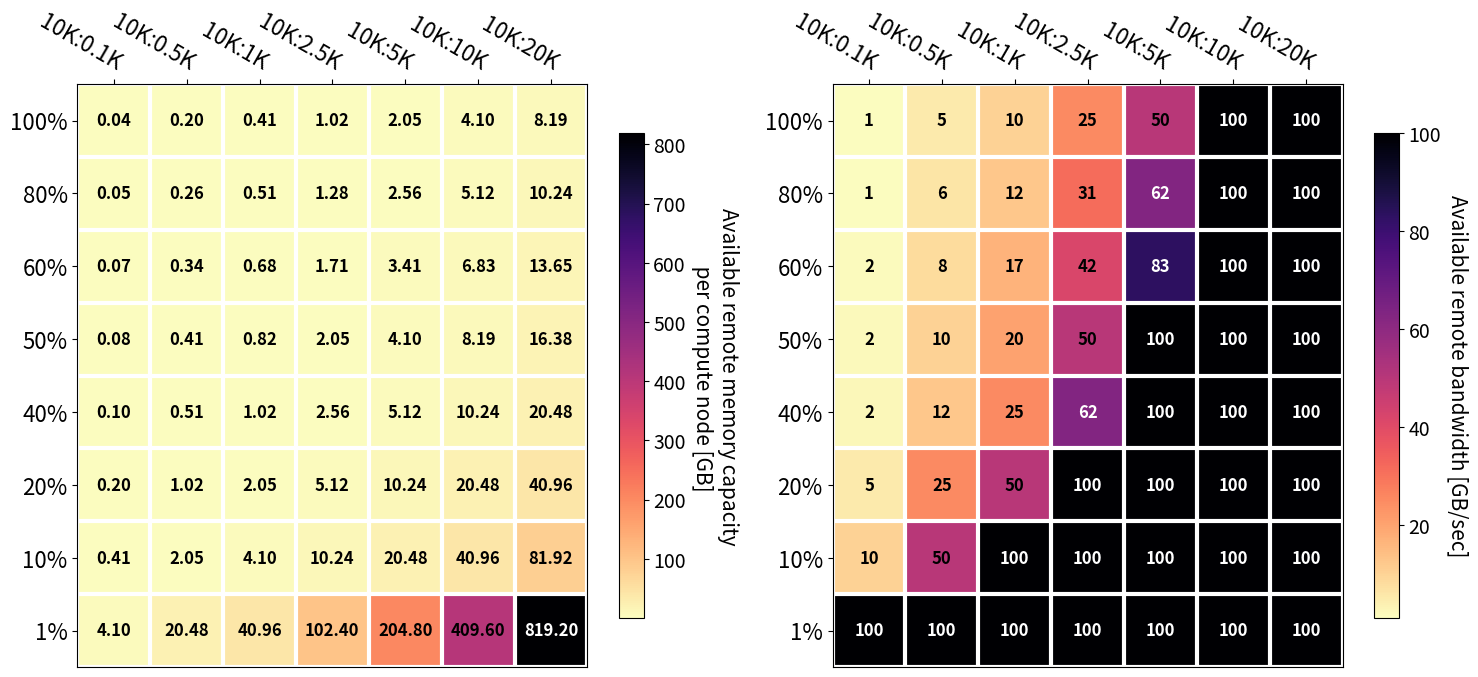

Generate this figure with matplotlib:
import numpy as np
import matplotlib
import matplotlib.pyplot as plt


def heatmap(data, row_labels, col_labels, ax=None,
            cbar_kw={}, cbarlabel="", **kwargs):
    """
    Create a heatmap from a numpy array and two lists of labels.

    Parameters
    ----------
    data
        A 2D numpy array of shape (M, N).
    row_labels
        A list or array of length M with the labels for the rows.
    col_labels
        A list or array of length N with the labels for the columns.
    ax
        A `matplotlib.axes.Axes` instance to which the heatmap is plotted.  If
        not provided, use current axes or create a new one.  Optional.
    cbar_kw
        A dictionary with arguments to `matplotlib.Figure.colorbar`.  Optional.
    cbarlabel
        The label for the colorbar.  Optional.
    **kwargs
        All other arguments are forwarded to `imshow`.
    """

    if not ax:
        ax = plt.gca()

    # Plot the heatmap
    im = ax.imshow(data, **kwargs)

    # Create colorbar
    cbar = ax.figure.colorbar(im, ax=ax, **cbar_kw,shrink=0.5)
    cbar.ax.set_ylabel(cbarlabel, rotation=-90, va="bottom",size=15)
    cbar.ax.tick_params(labelsize=14)

    num_elements = len(farmers)
    X_Tick_List = []
    for item in range (0,num_elements):
        X_Tick_List.append(item)
    ax.set_xticks(ticks=X_Tick_List)
    ax.set_xticklabels(col_labels)
    num_elements = len(vegetables)
    X_Tick_List = []
    for item in range (0,num_elements):
        X_Tick_List.append(item)
    ax.set_yticks(ticks=X_Tick_List)
    ax.set_yticklabels(row_labels)
    # Show all ticks and label them with the respective list entries.
    #ax.set_xticks(np.arange(data.shape[1]), labels=col_labels,size=20)
    #ax.set_yticks(np.arange(data.shape[0]), labels=row_labels,size=20)

    # Let the horizontal axes labeling appear on top.
    ax.tick_params(top=True, bottom=False,
                   labeltop=True, labelbottom=False,labelsize=16)

    # Rotate the tick labels and set their alignment.
    plt.setp(ax.get_xticklabels(), rotation=-30, ha="right",
             rotation_mode="anchor",size=16)

    ## Turn spines off and create white grid.
    #ax.spines[:].set_visible(False)

    ax.set_xticks(np.arange(data.shape[1]+1)-.5, minor=True)
    ax.set_yticks(np.arange(data.shape[0]+1)-.5, minor=True)
    ax.grid(which="minor", color="w", linestyle='-', linewidth=3)
    ax.tick_params(which="minor", bottom=False, left=False)

    return im, cbar


def annotate_heatmap(im, data=None, valfmt="{x:.2f}",
                     textcolors=("black", "white"),
                     threshold=None, **textkw):
    """
    A function to annotate a heatmap.

    Parameters
    ----------
    im
        The AxesImage to be labeled.
    data
        Data used to annotate.  If None, the image's data is used.  Optional.
    valfmt
        The format of the annotations inside the heatmap.  This should either
        use the string format method, e.g. "$ {x:.2f}", or be a
        `matplotlib.ticker.Formatter`.  Optional.
    textcolors
        A pair of colors.  The first is used for values below a threshold,
        the second for those above.  Optional.
    threshold
        Value in data units according to which the colors from textcolors are
        applied.  If None (the default) uses the middle of the colormap as
        separation.  Optional.
    **kwargs
        All other arguments are forwarded to each call to `text` used to create
        the text labels.
    """

    if not isinstance(data, (list, np.ndarray)):
        data = im.get_array()

    # Normalize the threshold to the images color range.
    if threshold is not None:
        threshold = im.norm(threshold)
    else:
        threshold = im.norm(data.max())/2.

    # Set default alignment to center, but allow it to be
    # overwritten by textkw.
    kw = dict(horizontalalignment="center",
              verticalalignment="center")
    kw.update(textkw)

    # Get the formatter in case a string is supplied
    if isinstance(valfmt, str):
        valfmt = matplotlib.ticker.StrMethodFormatter(valfmt)

    # Loop over the data and create a `Text` for each "pixel".
    # Change the text's color depending on the data.
    texts = []
    for i in range(data.shape[0]):
        for j in range(data.shape[1]):
            kw.update(color=textcolors[int(im.norm(data[i, j]) > threshold)])
            text = im.axes.text(j, i, valfmt(data[i, j], None), **kw)
            texts.append(text)

    return texts

vegetables = ["100%", "80%", "60%", "50%",
              "40%", "20%","10%","1%",]
farmers = ["10K:0.1K","10K:0.5K","10K:1K", "10K:2.5K",
           "10K:5K", "10K:10K", "10K:20K"]


mem_capacity=np.array([
    [0.04,	0.20,	0.41,			1.02,		2.05,	4.10,	8.19],
    [0.05,	0.26,	0.51,			1.28,		2.56,	5.12,	10.24],
    [0.07,	0.34,	0.68,			1.71,		3.41,	6.83,	13.65],
    [0.08,	0.41,	0.82,			2.05,		4.10,	8.19,	16.38],
    [0.10,	0.51,	1.02,			2.56,		5.12,	10.24,	20.48],
    [0.20,	1.02,	2.05,			5.12,		10.24,	20.48,	40.96],
    [0.41,	2.05,	4.10,			10.24,		20.48,	40.96,	81.92],
    [4.10,	20.48,	40.96,			102.40,		204.80,	409.60,	819.20]
])

mem_bw=np.array([
    [1.00,	5.00,	10.00,			25.00,		50.00,	100.00,	100.00],
    [1.25,	6.25,	12.50,			31.25,		62.50,	100.00,	100.00],
    [1.67,	8.33,	16.67,			41.67,		83.33,	100.00,	100.00],
    [2.00,	10.00,	20.00,			50.00,		100.00,	100.00,	100.00],
    [2.50,	12.50,	25.00,			62.50,		100.00,	100.00,	100.00],
    [5.00,	25.00,	50.00,			100.00,		100.00,	100.00,	100.00],
    [10.00,	50.00,	100.00,			100.00,		100.00,	100.00,	100.00],
    [100.00,100.00,	100.00,			100.00,		100.00,	100.00,	100.00]
])



fig, ax = plt.subplots(1,2,figsize=(15,10))
im, cbar = heatmap(mem_capacity, vegetables, farmers, ax=ax[0],
                   cmap="magma_r", cbarlabel="Available remote memory capacity\n per compute node [GB]")
texts = annotate_heatmap(im, valfmt="{x:.2f}",size=12,fontweight="bold")

im, cbar = heatmap(mem_bw, vegetables, farmers, ax=ax[1],
                   cmap="magma_r", cbarlabel="Available remote bandwidth [GB/sec]")
texts = annotate_heatmap(im, valfmt="{x:.0f}",size=12,fontweight="bold")

fig.tight_layout()
plt.savefig('system_design_space.pdf')

